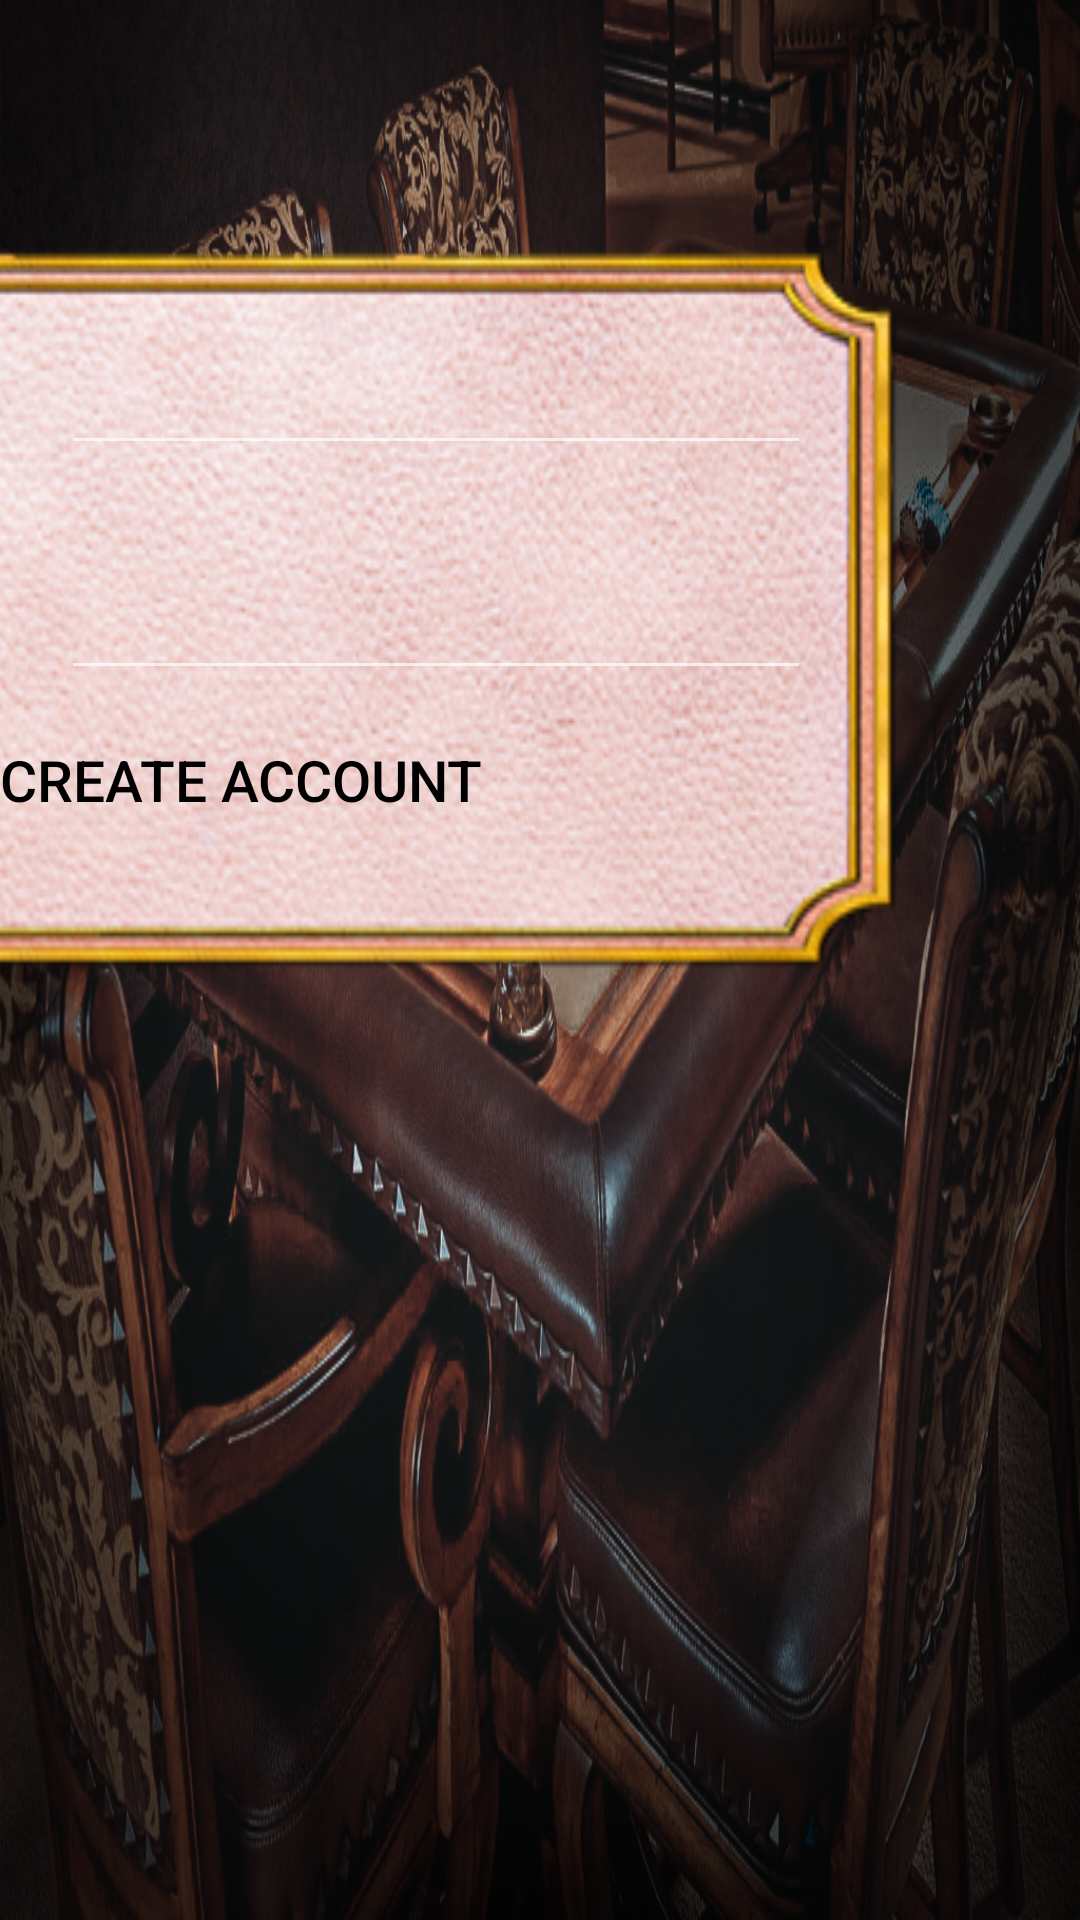

Android layout source for this screen:
<!-- AndroidManifest.xml: application theme AppTheme -->
<!-- res/layout/fragment_create_acc.xml -->
<?xml version="1.0" encoding="utf-8"?>
<androidx.constraintlayout.widget.ConstraintLayout
    xmlns:android="http://schemas.android.com/apk/res/android"
    xmlns:tools="http://schemas.android.com/tools"
    android:layout_width="match_parent"
    android:layout_height="match_parent"
    xmlns:app="http://schemas.android.com/apk/res-auto"
    tools:context=".view.fragments.CreateAccFragment"
    android:background="@drawable/main_menu_background">

    <FrameLayout
        android:id="@+id/picture_layout_create_acc"
        app:layout_constraintRight_toLeftOf="@id/create_window"
        app:layout_constraintTop_toTopOf="parent"
        android:layout_marginTop="100dp"
        android:layout_marginEnd="2dp"
        android:layout_width="@dimen/create_account_frame_with"
        android:layout_height="@dimen/create_account_frame_heigth"
        >
        <ImageView
            android:id="@+id/choose_image_iv"
            android:layout_width="@dimen/create_account_image_with"
            android:layout_height="@dimen/create_account_image_heigth"
            android:background="@drawable/playerpic_default"
            android:layout_gravity="center"
            />
        <ImageView
            android:layout_width="match_parent"
            android:layout_height="match_parent"
            android:background="@drawable/frame3"/>

    </FrameLayout>
    <Button
        android:id="@+id/button_next_picture"
        app:layout_constraintTop_toBottomOf="@id/picture_layout_create_acc"
        app:layout_constraintLeft_toLeftOf="@id/picture_layout_create_acc"
        android:layout_marginStart="4dp"
        android:layout_width="30dp"
        android:layout_height="30dp"
        android:background="@drawable/button_prev"
        />
    <Button
        android:id="@+id/button_previous_picture"
        app:layout_constraintTop_toBottomOf="@id/picture_layout_create_acc"
        app:layout_constraintRight_toRightOf="@id/picture_layout_create_acc"
        android:layout_marginTop="3dp"
        android:layout_marginEnd="4dp"
        android:layout_width="30dp"
        android:layout_height="30dp"
        android:background="@drawable/button_next"
        />
    
    

    <androidx.constraintlayout.widget.ConstraintLayout
        android:id="@+id/create_window"
        app:layout_constraintTop_toTopOf="parent"
        app:layout_constraintRight_toRightOf="parent"
        android:layout_marginTop="80dp"
        android:layout_marginEnd="60dp"
        android:layout_width="@dimen/login_fragments_window_width"
        android:layout_height="@dimen/login_fragments_window_height"
        android:orientation="vertical"
        android:background="@drawable/button"
        >
        <androidx.constraintlayout.widget.ConstraintLayout
            android:id="@+id/name_input_field"
            android:layout_width="@dimen/sign_in_input_field_width"
            android:layout_height="@dimen/sign_in_input_field_height"
            app:layout_constraintTop_toTopOf="parent"
            app:layout_constraintLeft_toLeftOf="parent"
            app:layout_constraintRight_toRightOf="parent"
            android:layout_marginTop="@dimen/sign_in_input_field_margin_top"
            android:orientation="horizontal"
            >
            <TextView
                app:layout_constraintLeft_toLeftOf="parent"
                android:layout_width="wrap_content"
                android:layout_height="match_parent"
                android:text="@string/name"
                android:textSize="@dimen/sign_in_input_field_text_size"
                android:textAlignment="center"
                android:textColor="@color/my_black"
                android:textStyle="normal"/>

            <EditText
                app:layout_constraintRight_toRightOf="parent"
                android:id="@+id/name_et_create"
                android:layout_width="@dimen/sign_in_window_et_width"
                android:layout_height="match_parent"
                android:textColor="@color/my_black"
                android:inputType="text"/>
        </androidx.constraintlayout.widget.ConstraintLayout>
        <androidx.constraintlayout.widget.ConstraintLayout
            android:id="@+id/password_input_field"
            android:layout_width="@dimen/sign_in_input_field_width"
            android:layout_height="@dimen/sign_in_input_field_height"
            app:layout_constraintTop_toBottomOf="@+id/name_input_field"
            app:layout_constraintLeft_toLeftOf="parent"
            app:layout_constraintRight_toRightOf="parent"
            android:layout_marginTop="@dimen/sign_in_input_field_margin_top"
            android:orientation="horizontal"
            >
            <TextView
                app:layout_constraintLeft_toLeftOf="parent"
                android:layout_width="wrap_content"
                android:layout_height="match_parent"
                android:text="@string/password"
                android:textSize="@dimen/sign_in_input_field_text_size"
                android:textAlignment="center"
                android:textColor="@color/my_black"
                android:textStyle="normal"/>
            <EditText
                android:id="@+id/password_et_create"
                app:layout_constraintRight_toRightOf="parent"
                android:layout_width="@dimen/sign_in_window_et_width"
                android:layout_height="match_parent"
                android:textColor="@color/my_black"
                android:inputType="textPassword"
                />
        </androidx.constraintlayout.widget.ConstraintLayout>
        <Button
            android:id="@+id/create_account_btn"
            android:layout_width="@dimen/sign_in_window_button_width"
            android:layout_height="@dimen/sign_in_window_button_height"
            android:background="@drawable/frame5"
            app:layout_constraintTop_toBottomOf="@id/password_input_field"
            app:layout_constraintLeft_toLeftOf="parent"
            app:layout_constraintRight_toRightOf="parent"
            android:layout_marginTop="@dimen/sign_in_window_button_margin_top"
            android:text="@string/create_acc"
            android:textSize="@dimen/sign_in_window_button_text_size"
            />
    </androidx.constraintlayout.widget.ConstraintLayout>

</androidx.constraintlayout.widget.ConstraintLayout>
<!-- resources referenced by this layout -->
<resources>
  <color name="my_black">#000000</color>
  <color name="splash_primairy">#f3ae50</color>
  <dimen name="create_account_frame_heigth">150dp</dimen>
  <dimen name="create_account_frame_with">120dp</dimen>
  <dimen name="create_account_image_heigth">116dp</dimen>
  <dimen name="create_account_image_with">84dp</dimen>
  <dimen name="create_account_select_img_recyclerview_height">200dp</dimen>
  <dimen name="create_account_select_img_recyclerview_width">120dp</dimen>
  <dimen name="login_fragments_window_height">250dp</dimen>
  <dimen name="login_fragments_window_width">440dp</dimen>
  <dimen name="sign_in_input_field_height">40dp</dimen>
  <dimen name="sign_in_input_field_margin_top">35dp</dimen>
  <dimen name="sign_in_input_field_text_size">25sp</dimen>
  <dimen name="sign_in_input_field_width">380dp</dimen>
  <dimen name="sign_in_window_button_height">40dp</dimen>
  <dimen name="sign_in_window_button_margin_top">10dp</dimen>
  <dimen name="sign_in_window_button_text_size">19sp</dimen>
  <dimen name="sign_in_window_button_width">200dp</dimen>
  <dimen name="sign_in_window_et_width">250dp</dimen>
  <!-- drawable button: png bitmap (drawable, 163551 bytes) -->
  <!-- drawable main_menu_background: jpg bitmap (drawable, 453877 bytes) -->
  <!-- drawable playerpic_default: png bitmap (drawable, 12560 bytes) -->
  <string name="create_acc">create account</string>
  <string name="name">name</string>
  <string name="password">password</string>
  <style name="AppTheme" parent="Theme.AppCompat.NoActionBar">
          <item name="windowNoTitle">true</item>
          <item name="windowActionBar">false</item>
          <item name="android:windowFullscreen">true</item>
          <item name="android:windowContentOverlay">@null</item>
          <item name="android:textColor">#000000</item>
      </style>
</resources>
